Run: headless pygame with SDL's dummy video driver; simulated clock (each Clock.tick advances the game by its frame time, no real sleeping); random seed 0; keys injected as events and as key.get_pressed() state; no mouse input.
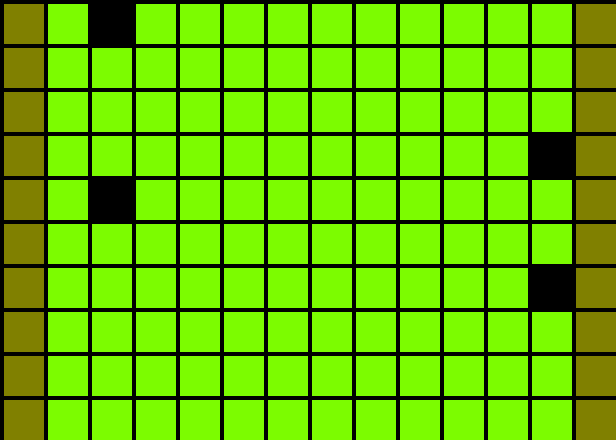
Frame 1 of 4 · flips 1–60 · no input
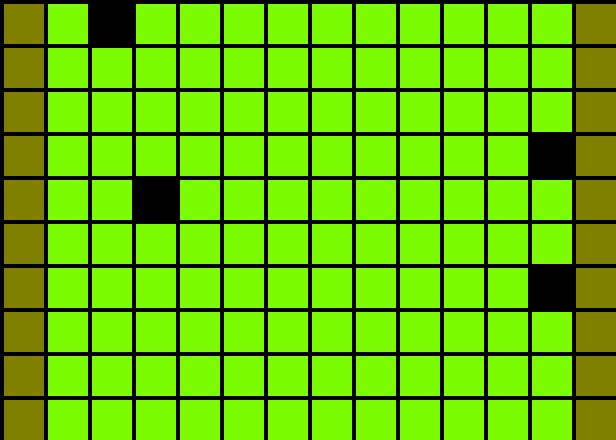
Frame 2 of 4 · flips 61–180 · tapped SPACE, RETURN · held RIGHT (→), D
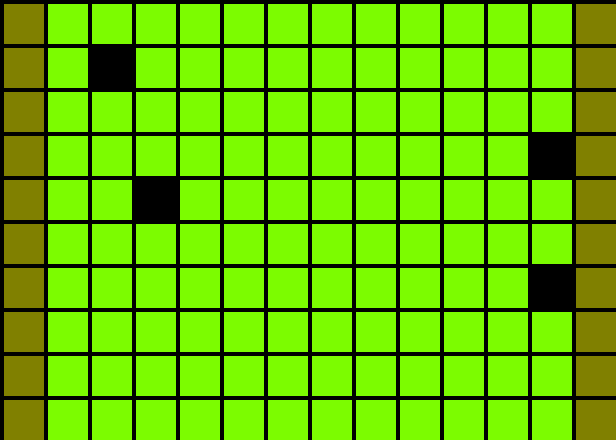
Frame 3 of 4 · flips 181–300 · held DOWN (↓), S
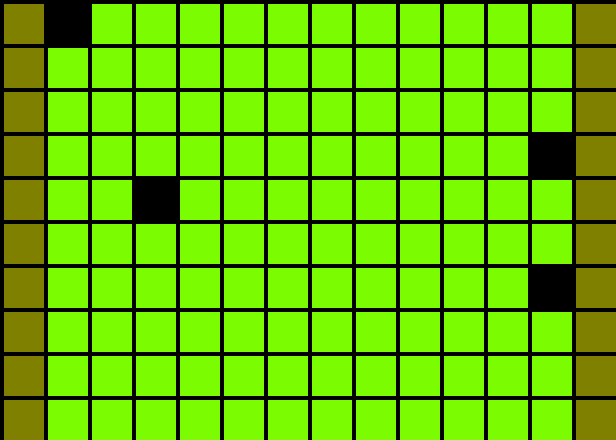
Frame 4 of 4 · flips 301–420 · held LEFT (←), A, UP (↑), W

The pygame program that drew these frames:

import pygame
import random

from pygame.locals import (
    K_UP,
    K_DOWN,
    K_LEFT,
    K_RIGHT,
    K_ESCAPE,
    K_a,
    K_b,
    K_c,
    K_d,
    K_SPACE,
    KEYDOWN,
    QUIT
)

BLACK = (0,0,0)
WHITE = (255, 255, 255)
BLUE = (0, 0, 255)
RED = (255, 0, 0)
GRAY = (220,220,220)
GREEN = (0, 255, 0)
LAWN_GREEN = (124,252,0)
DARK_GREEN = (0,100,0)
OLIVE = (128,128,0)
SIZE = 60
TILE_SIZE = 40
PIP_SIZE = 40                                
TILE_MARGIN = 4
WINDOW_WIDTH = 14 
WINDOW_HEIGHT = 10
NUMBER_OF_TEAMS = 2
PLAYERS_PER_TEAM = 2

class FieldObject():
    name = ''
    col = -1
    row = -1
    border = True
    
    def __init__(self, row, col, border, name):
        self.name = name
        self.column = row
        self.col = col
        self.border = border

    def get_name(self):
        return self.name

class GameField():
    grid = []
    base_color = LAWN_GREEN

    def __init__(self):
        for row in range(WINDOW_HEIGHT):     
            self.grid.append([])
            for col in range(WINDOW_WIDTH):
                if col == 0 or col == (WINDOW_WIDTH - 1):
                    tile = FieldObject(row, col, True, "Retreat")
                else:
                    tile = FieldObject(row, col, True, "Grounds")
                self.grid[row].append(tile)

    def draw(self, pygame, screen):
        for row in range(len(self.grid)):
            for col in range(len(self.grid[row])):
                if self.grid[row][col].name == "Retreat":
                    color = OLIVE
                else:
                    color = self.base_color
                if self.grid[row][col].border:
                    pygame.draw.rect(screen, color, [(TILE_SIZE + TILE_MARGIN) * col + TILE_MARGIN,
                                (TILE_SIZE + TILE_MARGIN) * row + TILE_MARGIN,
                                TILE_SIZE, TILE_SIZE])
                else:
                    pygame.draw.rect(screen, color, [(TILE_SIZE + TILE_MARGIN) * col + TILE_MARGIN,
                                (TILE_SIZE + TILE_MARGIN) * row + TILE_MARGIN,
                                TILE_SIZE + TILE_MARGIN, TILE_SIZE + TILE_MARGIN])

class Character():
    active_color = BLACK
    inactive_color = LAWN_GREEN

    def __init__(self, row, col, screen, character_class='FIGHTER'):
        self.row = -1
        self.col = -1
        self.character_class = ''
        self.active = True
        print(f"new character at {row}, {col}")
        self.set_position(row, col, screen)
        self.character_class = character_class

    def draw(self, color, screen):
        pygame.draw.rect(screen, color, [(TILE_SIZE + TILE_MARGIN) * self.col + TILE_MARGIN,
                        (TILE_SIZE + TILE_MARGIN) * self.row + TILE_MARGIN,
                        TILE_SIZE, PIP_SIZE])

    def set_position(self, row, col, screen):
        self.draw(self.inactive_color, screen)
        self.row = row
        self.col = col
        if not (self.row == -1 and self.col == -1):
            self.draw(self.active_color, screen)

    def move(self, by_row, by_col, screen):
        if self.active:
            if self.row != -1 and self.col != -1:
                if (-1 < self.row + by_row < WINDOW_HEIGHT) and (-1 < self.col + by_col < WINDOW_WIDTH):
                    self.set_position(self.row + by_row, self.col + by_col, screen)
                else:
                    print("player made invalid move")
            if self.col == 0 or self.col == WINDOW_WIDTH - 1:
                self.active = False
        return self.row, self.col
    
    def get_active(self):
        return self.active

class Team():

    def __init__(self, coord, screen):
        self.players = []
        self.active = True
        self.coord = coord
        self.current_player = -1
        for i in range(0, PLAYERS_PER_TEAM):
            row = random.randint(1, 20)
            if row > 9:
                col = 1 + coord
                while row > 9:
                    row = row - 10
            else:
                col = coord
            self.players.append(Character(row, col, screen))
            print(f"this team now has {len(self.players)} players")

    def get_player_count(self):
        return len(self.players)
    
    def get_first_player(self):
        for i in range(0, len(self.players)):
            if self.players[i].get_active():
                return i
        #no active players
        self.active = False
        return -1
    
    def get_current_player(self):
        return self.current_player
    
    def get_current_player_object(self):
        return self.players[self.current_player]

    def get_next_player(self):
        if self.current_player == self.get_player_count() - 1:
            self.current_player = -1
        else:
            finding_player = True
            while finding_player and self.current_player < PLAYERS_PER_TEAM:
                self.current_player = self.current_player + 1
                if self.players[self.current_player].get_active():
                    finding_player = False
            if finding_player:
                self.active = False
                print(f"team is no longer active")
        return self.current_player
    
    def get_active(self):
        return self.active
    
    def move_current_player(self, by_row, by_col, screen):
        self.players[self.get_current_player()].move(by_row, by_col, screen)


def get_next_team_player(move_team, teams):
    if teams[move_team].get_next_player() == -1:
        if move_team == NUMBER_OF_TEAMS - 1:
            move_team = 0
            teams[move_team].get_next_player()
        else:
            move_team = move_team + 1
            teams[move_team].get_next_player()
    return move_team
        

def main():
    random.seed()
    pygame.init()
    screen = pygame.display.set_mode((WINDOW_WIDTH * (TILE_SIZE + TILE_MARGIN), WINDOW_HEIGHT * (TILE_SIZE + TILE_MARGIN)))
    clock = pygame.time.Clock()
    screen.fill(BLACK)
    game_board = GameField()
    game_board.draw(pygame, screen)
    teams = []
    teams.append(Team(1, screen))
    teams.append(Team(11, screen))
    running = True
    move_team = 0
    teams[move_team].get_next_player()
    print(f"starting values {move_team =} and {teams[move_team].get_current_player() =}")
    while running:
        pygame.display.flip()
        for event in pygame.event.get():
            if event.type == pygame.QUIT:
                running = False
            if event.type == KEYDOWN:
                match event.key:
                    case pygame.K_d:
                        print('')
                    case pygame.K_DOWN:
                        teams[move_team].move_current_player(1, 0, screen)
                    case pygame.K_UP:
                        teams[move_team].move_current_player(-1, 0, screen)
                    case pygame.K_LEFT:
                        teams[move_team].move_current_player(0, -1, screen)
                    case pygame.K_RIGHT:
                        teams[move_team].move_current_player(0, 1, screen)
                    case pygame.K_SPACE:
                        #end turn, next player
                        move_team = get_next_team_player(move_team, teams)
                        print(f"starting values {move_team =} and {teams[move_team].get_current_player() =}")
                        print(f"player is active: {teams[move_team].get_current_player_object().get_active()}")
        clock.tick(60)

    pygame.quit()

if __name__ == "__main__": 
    main() 
